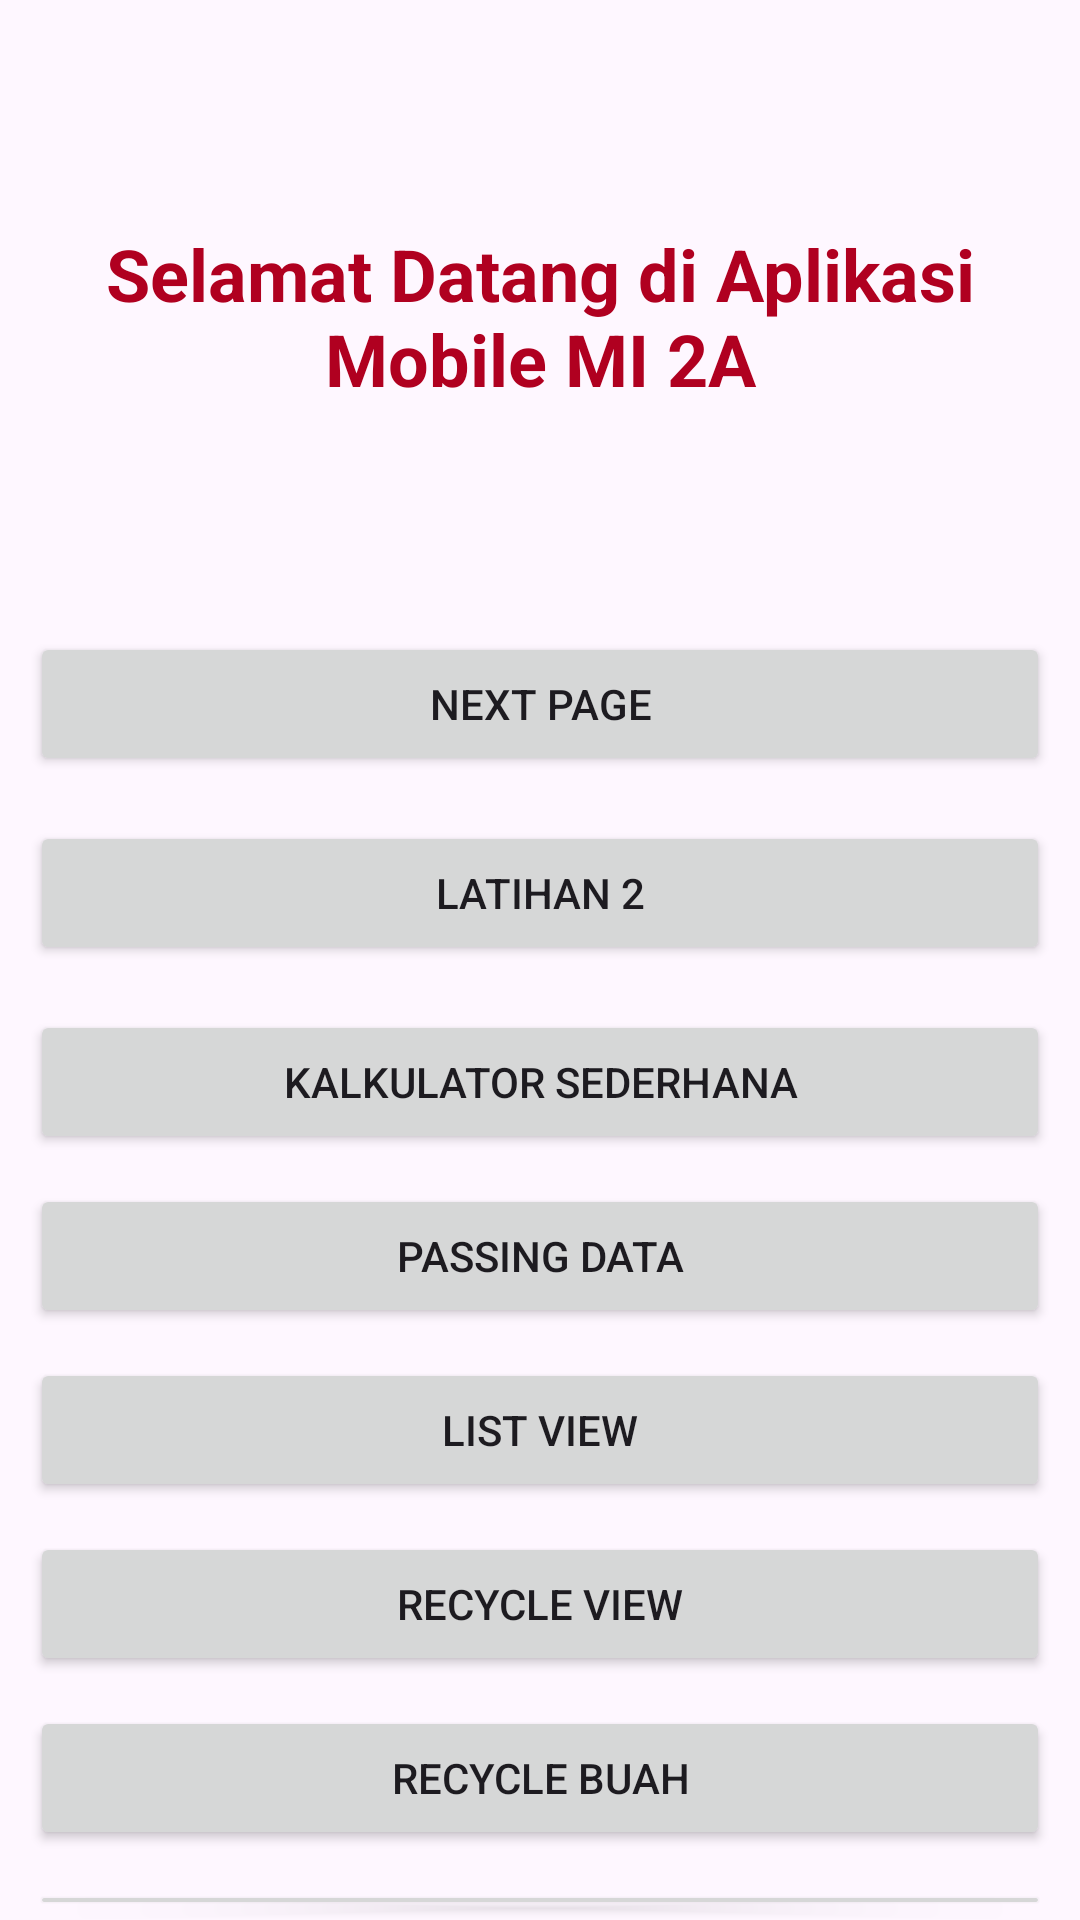

Layout XML and referenced resources for this Android screen:
<!-- AndroidManifest.xml: application theme Theme.MobileAppsMI2A -->
<!-- res/layout/activity_main.xml -->
<?xml version="1.0" encoding="utf-8"?>
<androidx.constraintlayout.widget.ConstraintLayout xmlns:android="http://schemas.android.com/apk/res/android"
    xmlns:app="http://schemas.android.com/apk/res-auto"
    xmlns:tools="http://schemas.android.com/tools"
    android:id="@+id/main"
    android:layout_width="match_parent"
    android:layout_height="match_parent"
    tools:context=".MainActivity">

    <LinearLayout
        android:layout_width="match_parent"
        android:layout_height="match_parent"
        android:orientation="vertical">

        <TextView
            android:id="@+id/textView"
            android:layout_width="match_parent"
            android:layout_height="wrap_content"
            android:layout_gravity="center|center_horizontal"
            android:layout_marginTop="50sp"
            android:gravity="center"
            android:padding="25sp"
            android:text="Selamat Datang di Aplikasi Mobile MI 2A"
            android:textAlignment="center"
            android:textColor="@color/design_default_color_error"
            android:textSize="24sp"
            android:textStyle="bold" />










        <Button
            android:id="@+id/btnNextPage"
            android:layout_width="match_parent"
            android:layout_height="wrap_content"
            android:layout_marginLeft="10sp"
            android:layout_marginTop="50sp"
            android:layout_marginRight="10sp"
            android:text="Next Page" />

        <Button
            android:id="@+id/btnLatihan2"
            android:layout_width="match_parent"
            android:layout_height="wrap_content"
            android:layout_marginLeft="10sp"
            android:layout_marginTop="15sp"
            android:layout_marginRight="10sp"
            android:text="Latihan 2" />

        <Button
            android:id="@+id/btnKalkulatorSederhana"
            android:layout_width="match_parent"
            android:layout_height="wrap_content"
            android:text="Kalkulator Sederhana"
            android:layout_marginLeft="10sp"
            android:layout_marginTop="15sp"
            android:layout_marginRight="10sp" />

        <Button
            android:id="@+id/btnPassingData"
            android:layout_width="match_parent"
            android:layout_height="wrap_content"
            android:layout_marginLeft="10sp"
            android:layout_marginTop="10sp"
            android:layout_marginRight="10sp"
            android:text="Passing Data" />

        <Button
            android:id="@+id/btnListView"
            android:layout_width="match_parent"
            android:layout_height="wrap_content"
            android:layout_marginLeft="10sp"
            android:layout_marginTop="10sp"
            android:layout_marginRight="10sp"
            android:text="List View" />

        <Button
            android:id="@+id/btnRecycleView"
            android:layout_width="match_parent"
            android:layout_height="wrap_content"
            android:layout_marginLeft="10sp"
            android:layout_marginTop="10sp"
            android:layout_marginRight="10sp"
            android:text="Recycle View" />

        <Button
            android:id="@+id/btnRecycleBuah"
            android:layout_width="match_parent"
            android:layout_height="wrap_content"
            android:layout_marginLeft="10sp"
            android:layout_marginTop="10sp"
            android:layout_marginRight="10sp"
            android:text="Recycle Buah" />

        <Button
            android:id="@+id/btnRecycleMovie"
            android:layout_width="match_parent"
            android:layout_height="wrap_content"
            android:layout_marginLeft="10sp"
            android:layout_marginTop="10sp"
            android:layout_marginRight="10sp"
            android:text="Recycle Movie" />

    </LinearLayout>

</androidx.constraintlayout.widget.ConstraintLayout>
<!-- resources referenced by this layout -->
<resources>
  <style name="Theme.MobileAppsMI2A" parent="Base.Theme.MobileAppsMI2A" />
  <style name="Base.Theme.MobileAppsMI2A" parent="Theme.Material3.DayNight.NoActionBar">
          
          
      </style>
</resources>
